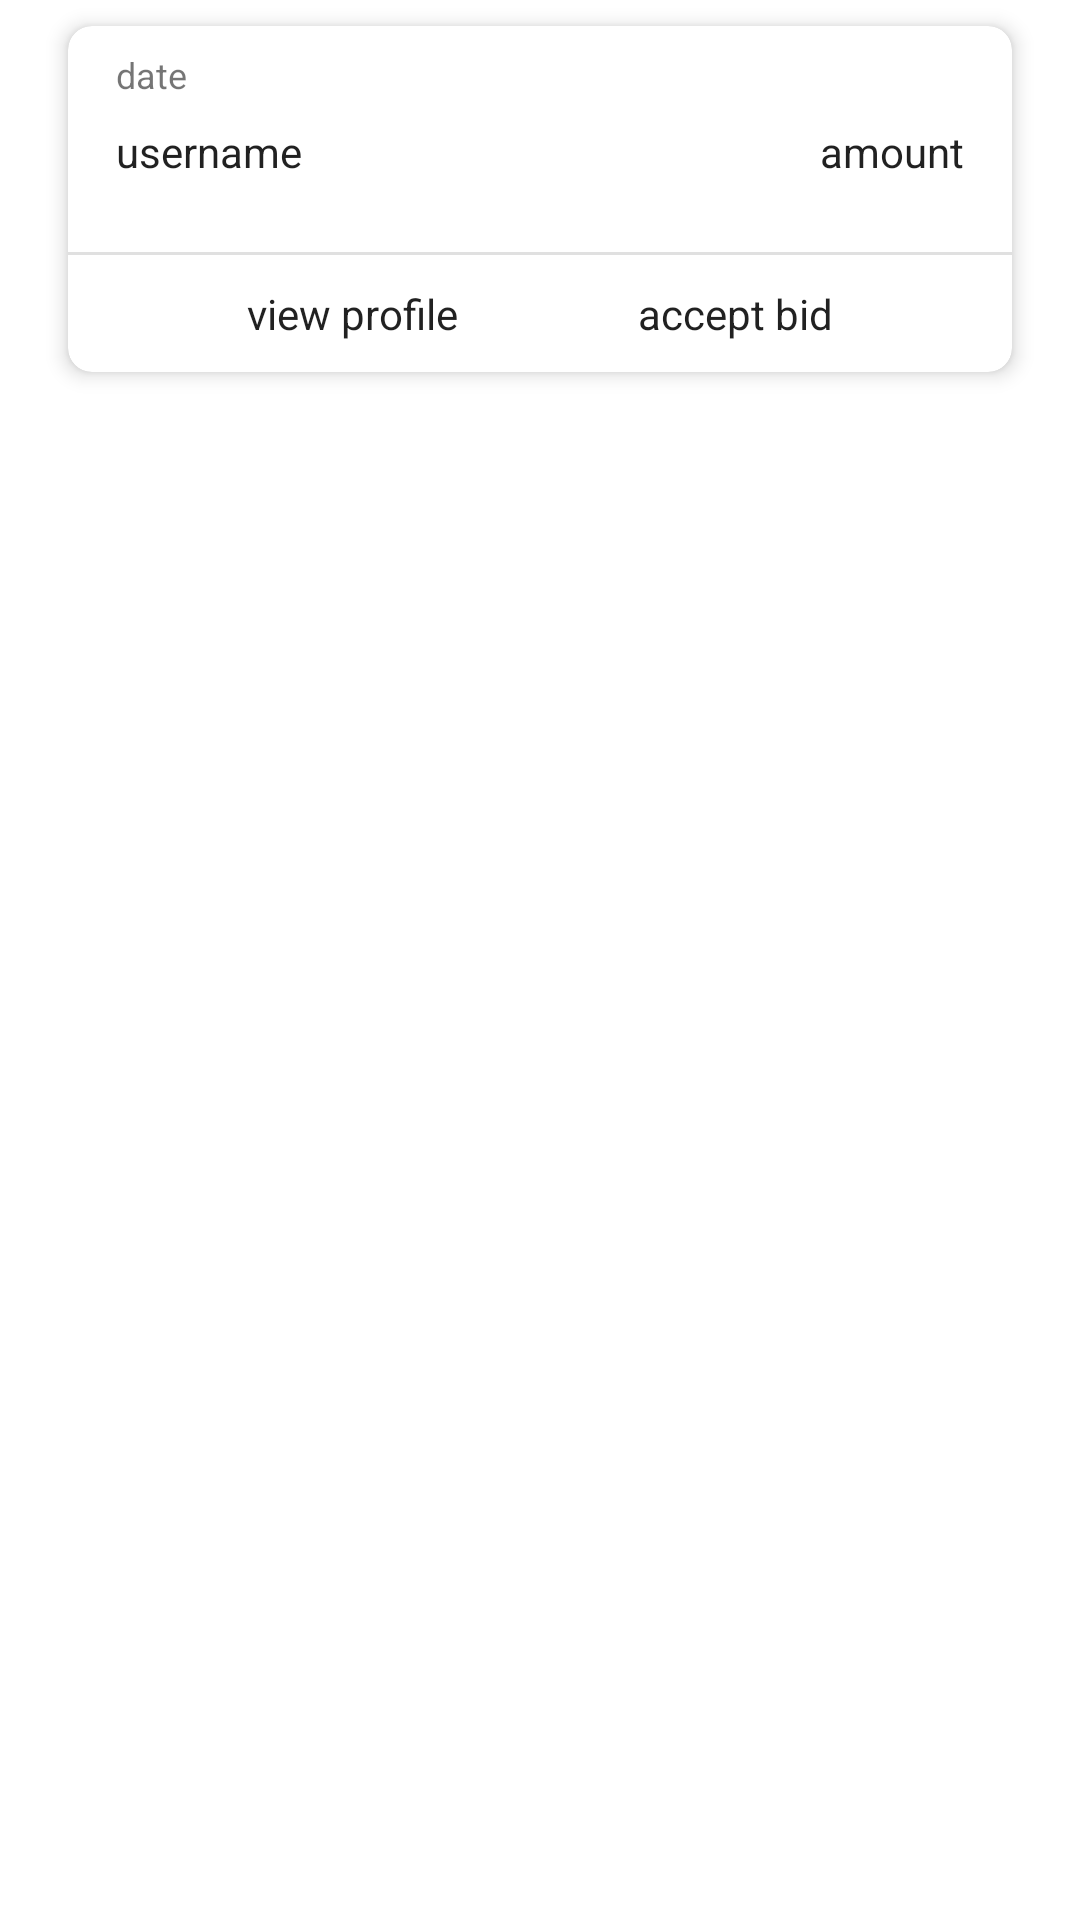

Here is an Android app screen rendered from its layout file. Give the layout XML and the strings, colors and styles it references.
<!-- AndroidManifest.xml: application theme Theme.WashIt -->
<!-- res/layout/bid_recycler_cell.xml -->
<?xml version="1.0" encoding="utf-8"?>
<androidx.constraintlayout.widget.ConstraintLayout xmlns:android="http://schemas.android.com/apk/res/android"
    xmlns:app="http://schemas.android.com/apk/res-auto"
    xmlns:tools="http://schemas.android.com/tools"
    android:id="@+id/bid_recyclelr_cell"
    android:layout_width="match_parent"
    android:layout_height="wrap_content">

    <androidx.cardview.widget.CardView
        android:layout_width="0dp"
        android:layout_height="wrap_content"
        android:layout_marginStart="16dp"
        android:layout_marginEnd="16dp"
        app:cardCornerRadius="8dp"
        app:cardElevation="4dp"
        app:cardMaxElevation="1dp"
        app:cardUseCompatPadding="true"
        app:layout_constraintEnd_toEndOf="parent"
        app:layout_constraintHorizontal_bias="0.496"
        app:layout_constraintStart_toStartOf="parent"
        app:layout_constraintTop_toTopOf="parent">

        <androidx.constraintlayout.widget.ConstraintLayout
            android:layout_width="match_parent"
            android:layout_height="match_parent">

            <TextView
                android:id="@+id/bid_recycler_username_text"
                android:layout_width="wrap_content"
                android:layout_height="wrap_content"
                android:layout_marginStart="16dp"
                android:layout_marginTop="8dp"
                android:layout_marginBottom="64dp"
                android:text="username"
                android:textAppearance="@style/TextAppearance.AppCompat.Body1"
                app:layout_constraintBottom_toBottomOf="parent"
                app:layout_constraintStart_toStartOf="parent"
                app:layout_constraintTop_toBottomOf="@+id/bid_recycler_date_text"
                app:layout_constraintVertical_bias="1.0" />

            <TextView
                android:id="@+id/bid_recycler_amount_text"
                android:layout_width="wrap_content"
                android:layout_height="wrap_content"
                android:layout_marginEnd="16dp"
                android:layout_marginBottom="64dp"
                android:text="amount"
                android:textAppearance="@style/TextAppearance.AppCompat.Body1"
                app:layout_constraintBottom_toBottomOf="parent"
                app:layout_constraintEnd_toEndOf="parent" />

            <TextView
                android:id="@+id/bid_recycler_date_text"
                android:layout_width="wrap_content"
                android:layout_height="wrap_content"
                android:layout_marginStart="16dp"
                android:layout_marginTop="8dp"
                android:text="date"
                android:textAppearance="@style/TextAppearance.AppCompat.Small"
                android:textSize="12sp"
                app:layout_constraintStart_toStartOf="parent"
                app:layout_constraintTop_toTopOf="parent" />

            <TextView
                android:id="@+id/bid_recycler_accept_text"
                android:layout_width="wrap_content"
                android:layout_height="wrap_content"
                android:text="accept bid"
                android:textAppearance="@style/TextAppearance.AppCompat.Body1"
                app:layout_constraintBottom_toBottomOf="parent"
                app:layout_constraintEnd_toEndOf="parent"
                app:layout_constraintHorizontal_bias="0.5"
                app:layout_constraintStart_toEndOf="@+id/bid_recycler_view_profile_textBtn"
                app:layout_constraintTop_toBottomOf="@+id/divider10" />

            <View
                android:id="@+id/divider10"
                android:layout_width="match_parent"
                android:layout_height="1dp"
                android:layout_marginTop="24dp"
                android:background="?android:attr/listDivider"
                app:layout_constraintTop_toBottomOf="@+id/bid_recycler_username_text" />

            <TextView
                android:id="@+id/bid_recycler_view_profile_textBtn"
                android:layout_width="wrap_content"
                android:layout_height="wrap_content"
                android:text="view profile"
                android:textAppearance="@style/TextAppearance.AppCompat.Body1"
                app:layout_constraintBottom_toBottomOf="parent"
                app:layout_constraintEnd_toStartOf="@+id/bid_recycler_accept_text"
                app:layout_constraintHorizontal_bias="0.5"
                app:layout_constraintStart_toStartOf="parent"
                app:layout_constraintTop_toBottomOf="@+id/divider10" />

        </androidx.constraintlayout.widget.ConstraintLayout>
    </androidx.cardview.widget.CardView>
</androidx.constraintlayout.widget.ConstraintLayout>
<!-- resources referenced by this layout -->
<resources>
  <style name="Theme.WashIt" parent="Theme.MaterialComponents.DayNight.DarkActionBar">
          
          <item name="colorPrimary">@color/purple_500</item>
          <item name="colorPrimaryVariant">@color/purple_700</item>
          <item name="colorOnPrimary">@color/white</item>
          
          <item name="colorSecondary">@color/teal_200</item>
          <item name="colorSecondaryVariant">@color/teal_700</item>
          <item name="colorOnSecondary">@color/black</item>
          
          <item name="android:statusBarColor" tools:targetApi="l">?attr/colorPrimaryVariant</item>
          
      </style>
  <color name="purple_500">#FF6200EE</color>
  <color name="purple_700">#FF3700B3</color>
  <color name="white">#FFFFFFFF</color>
  <color name="teal_200">#FF03DAC5</color>
  <color name="teal_700">#FF018786</color>
  <color name="black">#FF000000</color>
</resources>
